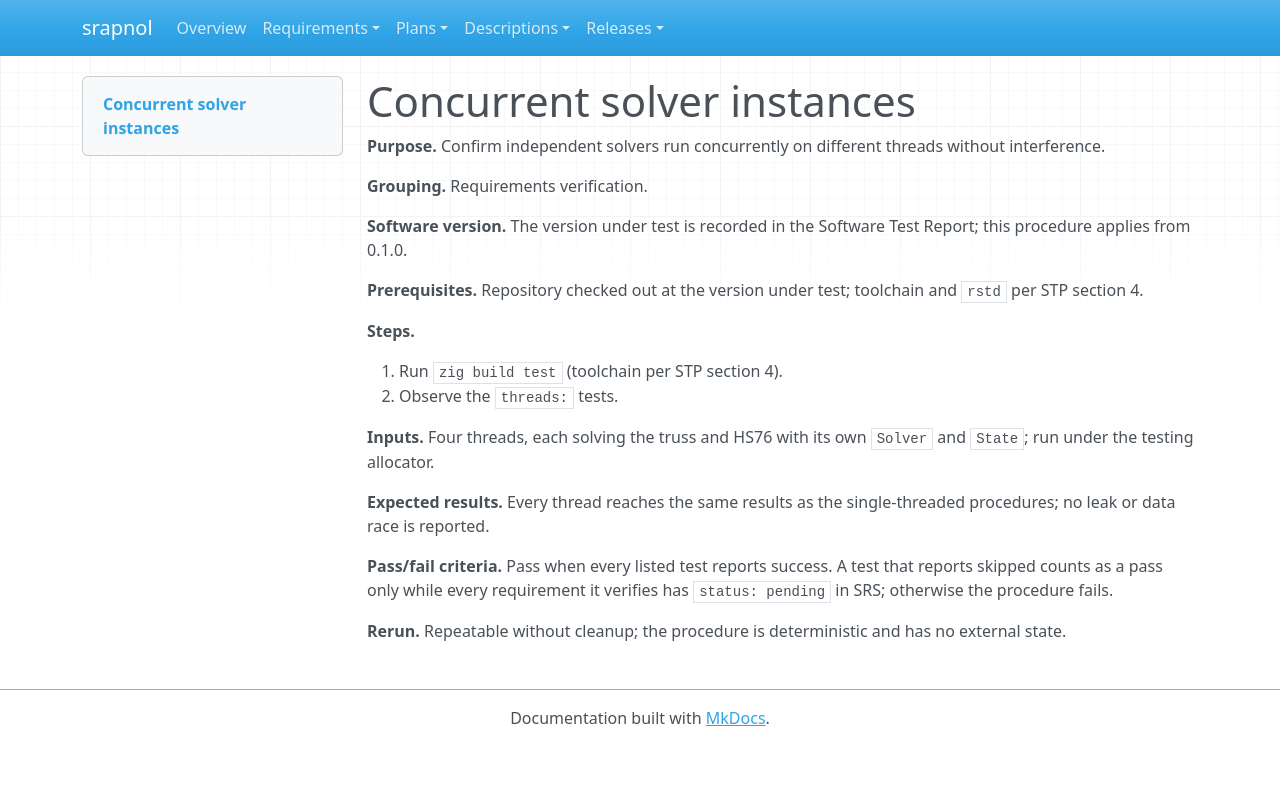

repository: emanspeaks/srapnol · page: tst/TST-028/index.html · generator: mkdocs

---
active: true
category: procedure
derived: false
level: 4.11
links:
- SRS-059: dA9Rl5jOlDqwgO-rPfNCexCoKDcXjyKT-YuZhNK-urw=
- SRS-060: fs-ne53B1QBMS7VJPHtDOfnJWQv6JoVDCHEFjdEd3XE=
- SRS-093: oohGhIxiZmTNMXIQ44quaRM_nsLtO75q5vEj-NRmfuE=
normative: true
ref: ''
reviewed: ScBwr6OM8sVx6F1BnYgo0o9ROTiIJcoCi0WK_AfhVA0=
status: pending
verification-method: Test
---

# Concurrent solver instances

**Purpose.** Confirm independent solvers run concurrently on different threads without interference.

**Grouping.** Requirements verification.

**Software version.** The version under test is recorded in the Software Test Report; this procedure applies from 0.1.0.

**Prerequisites.** Repository checked out at the version under test; toolchain and `rstd` per STP section 4.

**Steps.**

1. Run `zig build test` (toolchain per STP section 4).
2. Observe the `threads:` tests.

**Inputs.** Four threads, each solving the truss and HS76 with its own `Solver` and `State`; run under the testing allocator.

**Expected results.** Every thread reaches the same results as the single-threaded procedures; no leak or data race is reported.

**Pass/fail criteria.** Pass when every listed test reports success. A test that reports skipped counts as a pass only while every requirement it verifies has `status: pending` in SRS; otherwise the procedure fails.

**Rerun.** Repeatable without cleanup; the procedure is deterministic and has no external state.
